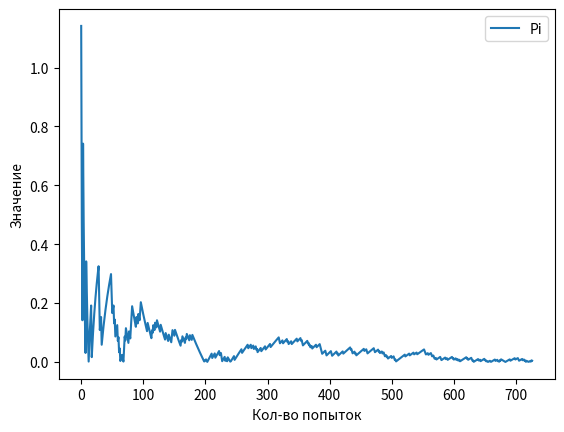

Reproduce this figure in Python.
import random
import math
import matplotlib.pyplot as plt
import numpy as np

a = 1.0
k = 0.0
f = 1
i = []

while f > 0.0001: #проверка на разницу
    x = random.random()
    y = random.random()
    k += (x * x + y * y < 1.0) #расчёт сколько точек попали в окружность
    f = (math.fabs(math.pi - (4 * k / a))) #считаем разницу
    print (4 * k / a) #умножение на 4(полный круг) и деление на общее кол-во точек
    a += 1 #прибавляем к точке
    i.append(math.fabs(math.pi - (4 * k / a)))
                              
                              
print (math.pi) #ввод pi из библиотеки питона

fig, ax = plt.subplots()

plt.xlabel('Кол-во попыток')
plt.ylabel('Значение')
                            
ax.plot(i, label='Pi')
ax.legend()

plt.show()